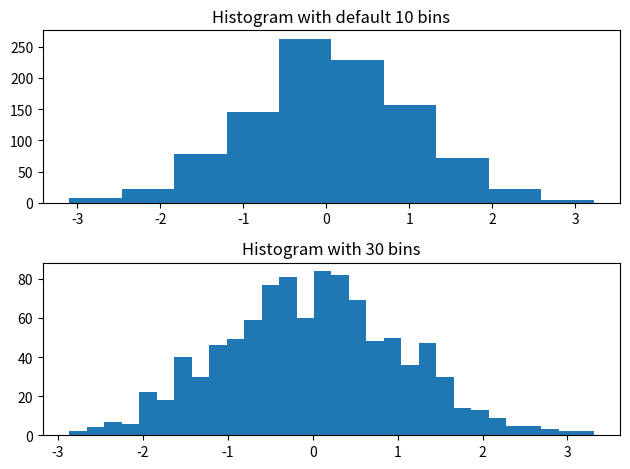

Python code for this plot:
#!/usr/bin/env python

import matplotlib.pyplot as plt
from numpy.random import randn


# two subplots
fig, (ax1, ax2) = plt.subplots(2, 1)

# default bin numbers = 10
ax1.hist(randn(1000))
ax1.set_title('Histogram with default 10 bins')

# set bin number
bin = 30
ax2.hist(randn(1000), bins=bin)
ax2.set_title('Histogram with 30 bins')

plt.tight_layout()
plt.show()